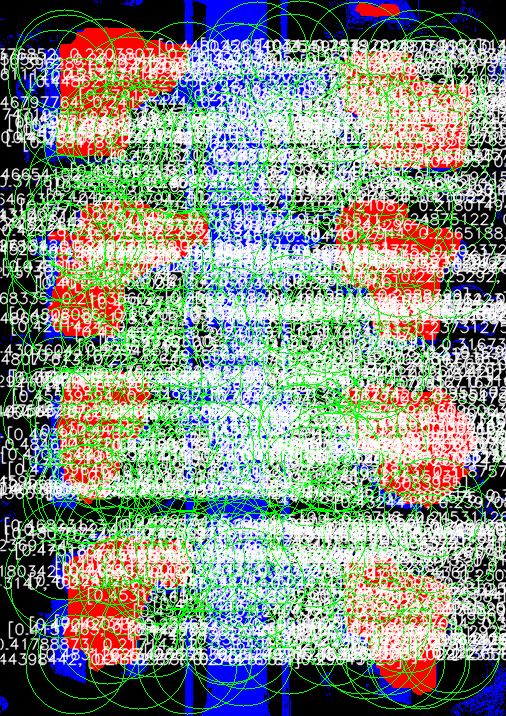

Data behind this chart, as committed beside it:
x, y, r, building, road, none
436, 123, 50, 0.4035, 0.2524, 0.3442
187, 71, 50, 0.4242, 0.251, 0.3249
102, 68, 50, 0.3963, 0.2726, 0.3311
260, 464, 50, 0.453, 0.2363, 0.3107
323, 264, 50, 0.459, 0.2437, 0.2973
338, 349, 50, 0.4101, 0.2732, 0.3167
310, 559, 50, 0.4246, 0.2423, 0.3331
250, 547, 50, 0.4103, 0.2493, 0.3405
167, 413, 50, 0.4585, 0.2661, 0.2755
360, 194, 50, 0.3598, 0.3076, 0.3326
387, 645, 50, 0.4213, 0.2539, 0.3248
133, 435, 50, 0.428, 0.2476, 0.3244
128, 86, 50, 0.4486, 0.2304, 0.321
111, 382, 50, 0.3888, 0.294, 0.3172
154, 387, 50, 0.4255, 0.2676, 0.3069
403, 238, 50, 0.4407, 0.2365, 0.3228
133, 459, 50, 0.4584, 0.2295, 0.3121
136, 412, 50, 0.4713, 0.2316, 0.2971
177, 420, 50, 0.4489, 0.2376, 0.3135
90, 186, 50, 0.3776, 0.3048, 0.3176
372, 304, 50, 0.4603, 0.2357, 0.3041
253, 481, 50, 0.5011, 0.2234, 0.2755
359, 109, 50, 0.4558, 0.2394, 0.3049
134, 288, 50, 0.4016, 0.2718, 0.3266
232, 551, 50, 0.4262, 0.2478, 0.326
254, 562, 50, 0.4612, 0.2357, 0.3031
339, 314, 50, 0.4448, 0.2416, 0.3136
399, 522, 50, 0.4263, 0.2453, 0.3284
406, 623, 50, 0.429, 0.232, 0.339
269, 376, 50, 0.4942, 0.2192, 0.2867
154, 565, 50, 0.4199, 0.2553, 0.3249
63, 386, 50, 0.4292, 0.2705, 0.3003
409, 108, 50, 0.4343, 0.2306, 0.3351
144, 385, 50, 0.4124, 0.2762, 0.3114
130, 360, 50, 0.4221, 0.2492, 0.3287
429, 85, 50, 0.4494, 0.2402, 0.3103
115, 271, 50, 0.4514, 0.2506, 0.298
453, 442, 50, 0.4199, 0.2347, 0.3454
167, 583, 50, 0.4568, 0.2544, 0.2888
335, 195, 50, 0.4316, 0.2753, 0.2931
218, 424, 50, 0.4721, 0.2306, 0.2973
407, 89, 50, 0.459, 0.2142, 0.3268
243, 656, 50, 0.4401, 0.2404, 0.3195
351, 462, 50, 0.4429, 0.2296, 0.3275
139, 381, 50, 0.4594, 0.2368, 0.3038
176, 496, 50, 0.4479, 0.2571, 0.2949
344, 96, 50, 0.436, 0.2341, 0.3298
322, 418, 50, 0.4803, 0.2462, 0.2734
407, 189, 50, 0.4174, 0.2629, 0.3197
371, 311, 50, 0.4839, 0.2004, 0.3157
148, 187, 50, 0.3789, 0.2509, 0.3702
72, 498, 50, 0.4366, 0.2437, 0.3197
313, 128, 50, 0.4667, 0.2356, 0.2977
148, 495, 50, 0.4457, 0.2653, 0.289
145, 201, 50, 0.4248, 0.2417, 0.3334
54, 576, 50, 0.4818, 0.2165, 0.3017
399, 67, 50, 0.4477, 0.251, 0.3013
307, 443, 50, 0.451, 0.2535, 0.2954
436, 75, 50, 0.4291, 0.2479, 0.323
429, 138, 50, 0.4559, 0.2476, 0.2965
... 240 more rows
